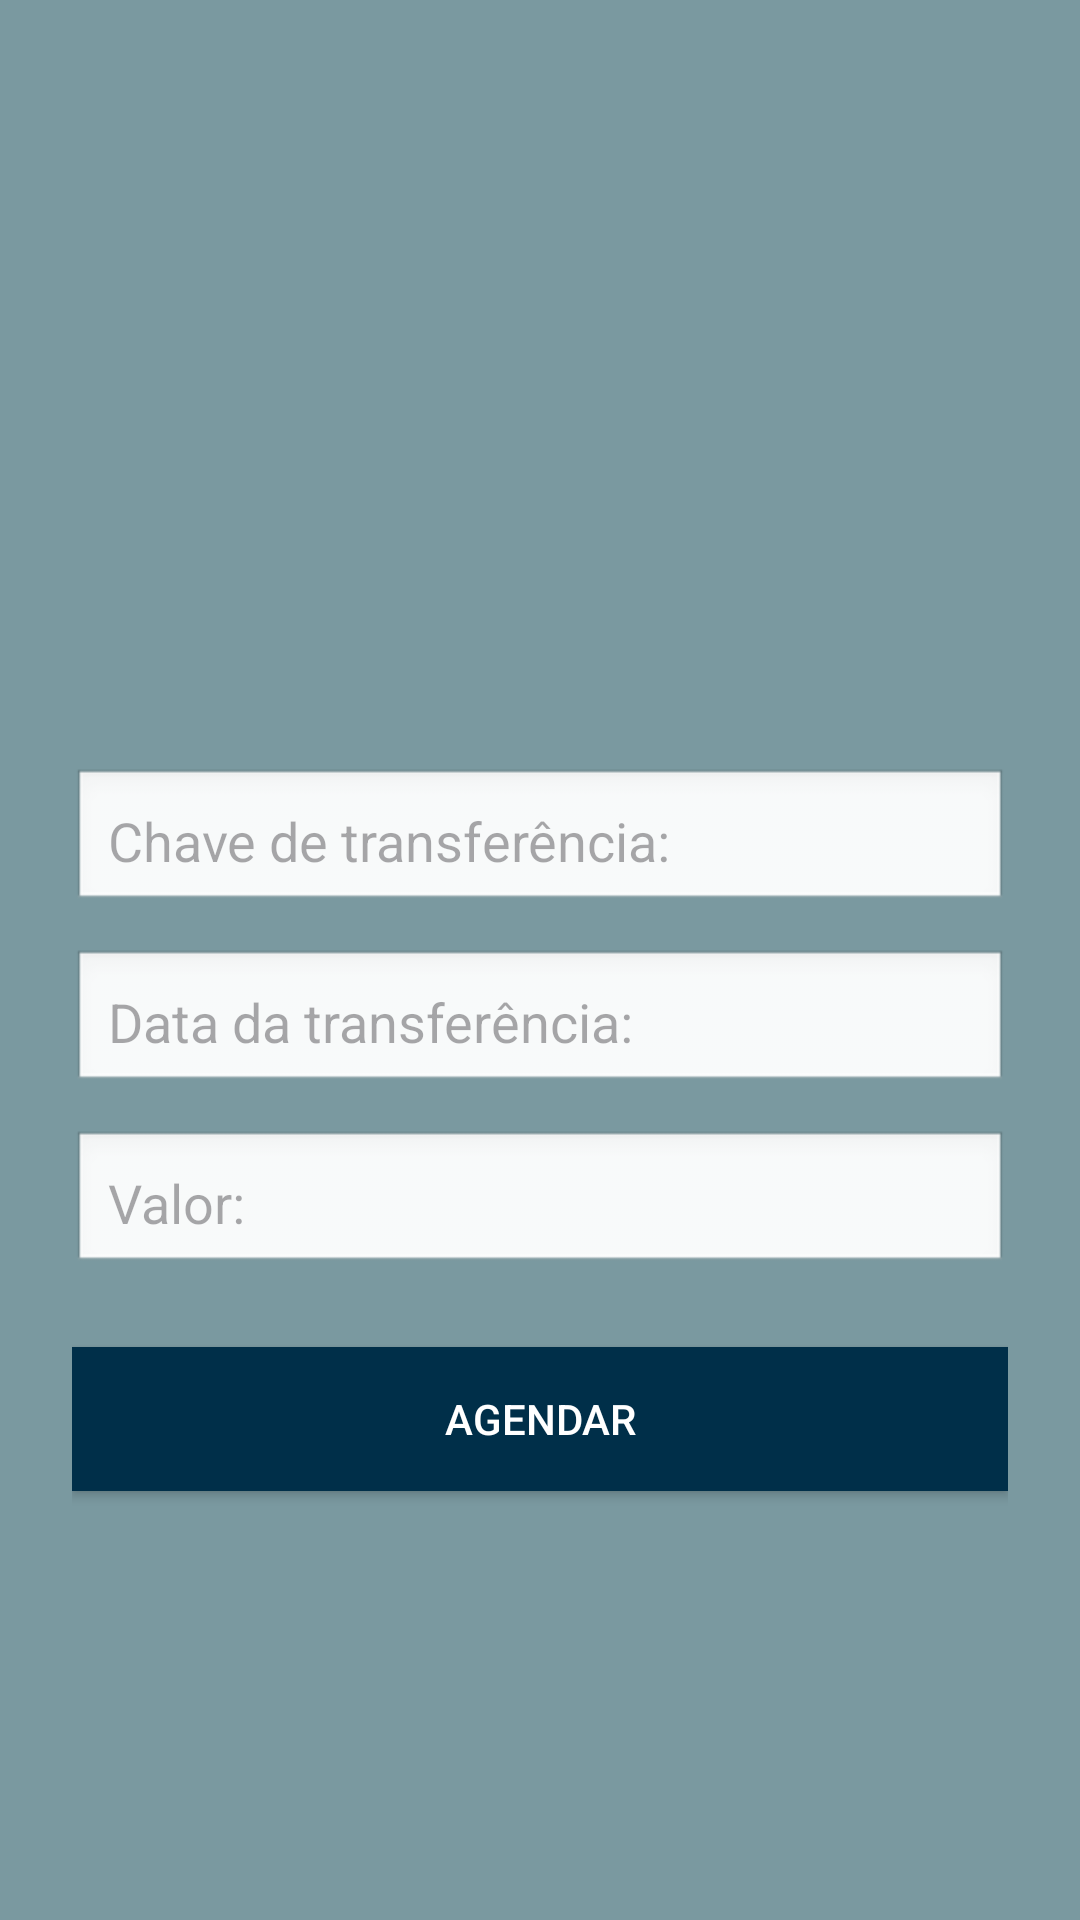

Here is an Android app screen rendered from its layout file. Give the layout XML and the strings, colors and styles it references.
<!-- AndroidManifest.xml: application theme Theme.BancoUni -->
<!-- res/layout/activity_pagamento_agendado.xml -->
<?xml version="1.0" encoding="utf-8"?>
<LinearLayout xmlns:android="http://schemas.android.com/apk/res/android"
    android:layout_width="match_parent"
    android:layout_height="match_parent"
    android:padding="24dp"
    android:orientation="vertical"
    android:background="#7A99A0">

    <LinearLayout
        android:layout_width="match_parent"
        android:layout_height="wrap_content"
        android:gravity="center_horizontal"
        android:orientation="vertical"
        android:layout_marginTop="32dp">

        <ImageView
            android:id="@+id/logoBanco"
            android:layout_width="200dp"
            android:layout_height="200dp"
            android:src="@drawable/logo_bancouni" />
    </LinearLayout>

    <EditText
        android:id="@+id/etChave"
        android:layout_width="match_parent"
        android:layout_height="wrap_content"
        android:hint="Chave de transferência:"
        android:background="@android:drawable/edit_text"
        android:padding="12dp"
        android:layout_marginBottom="12dp" />

    <EditText
        android:id="@+id/etDataTransferencia"
        android:layout_width="match_parent"
        android:layout_height="wrap_content"
        android:hint="Data da transferência:"
        android:background="@android:drawable/edit_text"
        android:padding="12dp"
        android:layout_marginBottom="12dp" />

    <EditText
        android:id="@+id/etValor"
        android:layout_width="match_parent"
        android:layout_height="wrap_content"
        android:hint="Valor:"
        android:inputType="numberDecimal"
        android:background="@android:drawable/edit_text"
        android:padding="12dp"
        android:layout_marginBottom="24dp" />

    <Button
        android:id="@+id/btnAgendar"
        android:layout_width="match_parent"
        android:layout_height="wrap_content"
        android:text="Agendar"
        android:background="#002F49"
        android:textColor="#FFF"
        android:padding="12dp" />

</LinearLayout>
<!-- resources referenced by this layout -->
<resources>
  <style name="Theme.BancoUni" parent="Base.Theme.BancoUni" />
  <style name="Base.Theme.BancoUni" parent="Theme.Material3.DayNight.NoActionBar">
          
          
      </style>
</resources>
